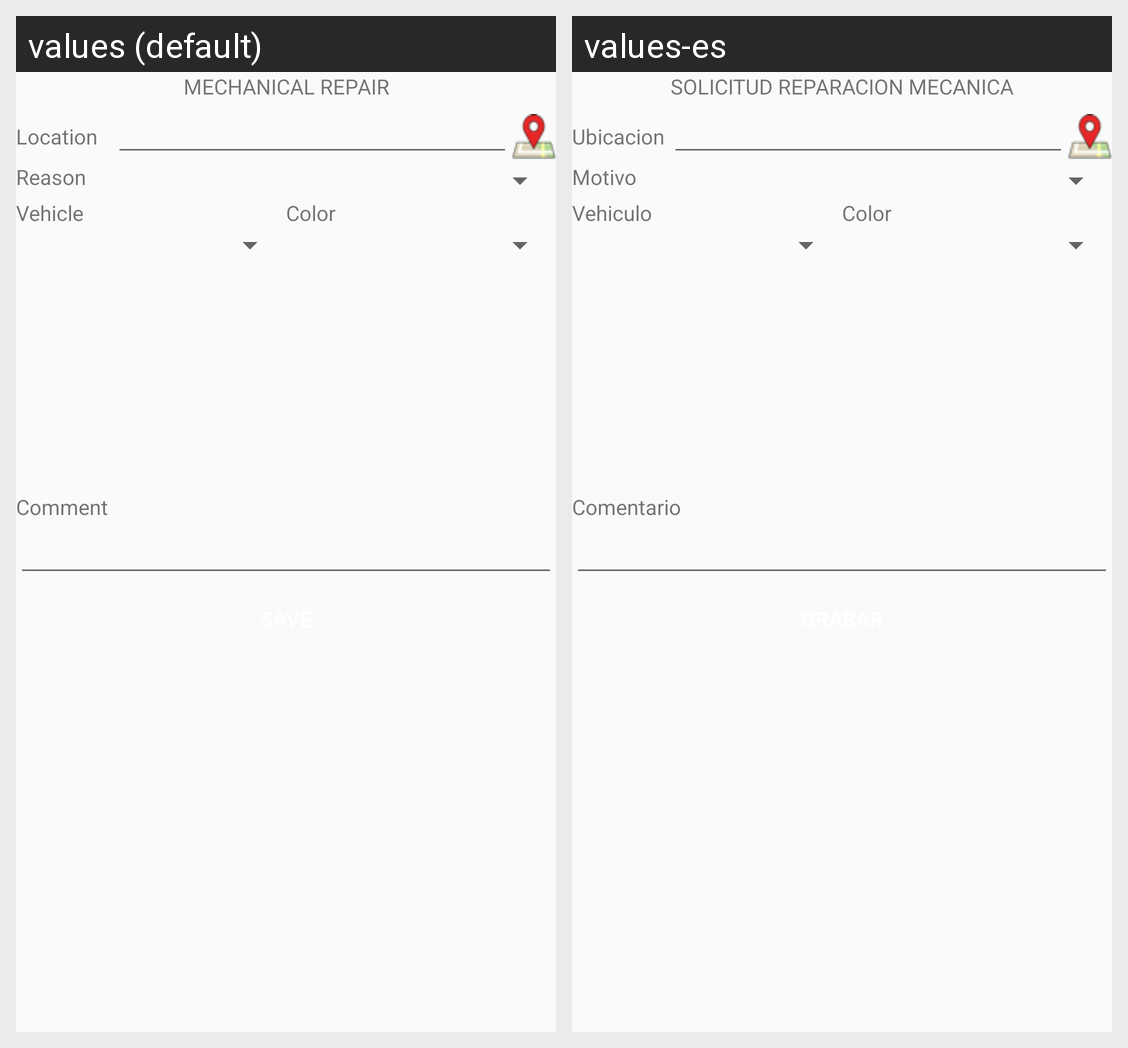

Here is an Android app screen in its default locale and in the app's own translations. Write out the translated-string differences for the strings that appear on this screen.
Android screen res/layout/fragment_mecanica.xml rendered under 2 locales, left to right: values (default), values-es. Device: Nexus 5 (rendered at 1080×1920; each locale shown at half size, 540×960, under a caption strip naming it); theme AppTheme.
Strings drawn on this screen, with the default value and each locale's value (text and hints the layout hard-codes, and strings that could not be matched under every locale, appear in the picture but are not listed):

mechanical
  values: MECHANICAL REPAIR
  values-es: SOLICITUD REPARACION MECANICA

location
  values: Location
  values-es: Ubicacion

reason
  values: Reason
  values-es: Motivo

vehicle
  values: Vehicle
  values-es: Vehiculo

color
  values: Color
  values-es: Color

comment
  values: Comment
  values-es: Comentario
